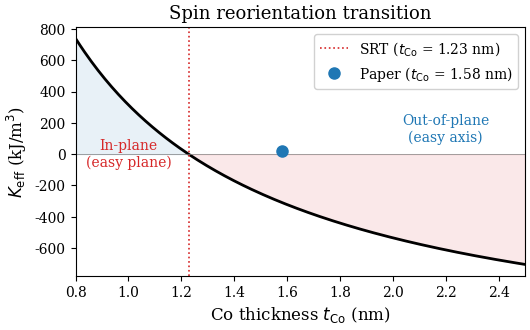
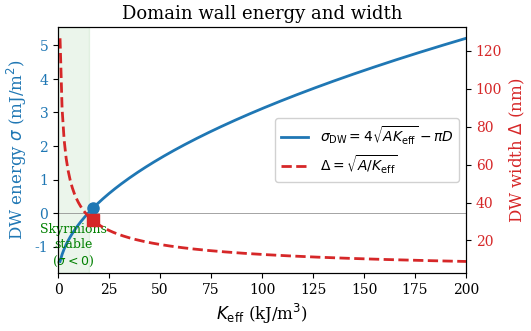
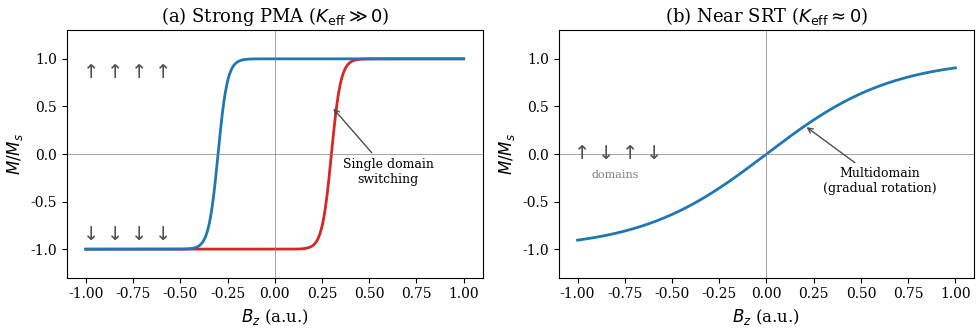

The script that saved these images, in order:
"""Figures explaining the spin reorientation transition.

Generates publication-ready figures illustrating why the
Co layers are tuned near the SRT for skyrmion stabilization.

Functions
---------
plot_keff_vs_thickness
    K_eff as a function of Co thickness.
plot_energy_landscape
    Domain wall energy and skyrmion stability near SRT.
plot_hysteresis_comparison
    Square loop vs linear loop.
plot_spin_regimes
    Three magnetization regimes with spin schematics.
plot_srt_overview
    Combined 4-panel overview figure.
"""
#
#                                                                Modules
# =====================================================================
# Standard
import os
# Third-party
import numpy as np
import matplotlib.pyplot as plt

#
#                                                   Authorship & Credits
# =====================================================================
__author__ = 'Rui Barreira'
__credits__ = ['Rui Barreira']
__status__ = 'Development'

# =====================================================================
#
# =====================================================================

plt.rcParams.update({
    'font.family': 'serif',
    'font.size': 11,
    'axes.labelsize': 12,
    'axes.titlesize': 13,
    'xtick.labelsize': 10,
    'ytick.labelsize': 10,
    'legend.fontsize': 10,
    'figure.dpi': 200,
    'savefig.dpi': 300,
    'savefig.bbox': 'tight',
    'savefig.pad_inches': 0.05,
})

# Physical constants
MU0 = 4.0 * np.pi * 1e-7
MS = 1.43e6       # A/m
A_EX = 16e-12     # J/m
D = 0.62e-3        # J/m^2
DEMAG = MU0 * MS ** 2 / 2  # ~1.286e6 J/m^3


def plot_keff_vs_thickness(figsize=(5.5, 3.5),
                           save=None):
    """K_eff as a function of effective K (proxy for Co thickness).

    Shows how K_eff = K - mu0*Ms^2/2 crosses zero at the
    spin reorientation transition. The operating point of
    the paper is marked.

    Parameters
    ----------
    figsize : tuple, default=(5.5, 3.5)
        Figure size.
    save : str, default=None
        Save path.

    Returns
    -------
    fig : matplotlib.figure.Figure
    ax : matplotlib.axes.Axes
    """
    # K varies with Co thickness (interface anisotropy
    # contribution scales as K_s / t_Co)
    t = np.linspace(0.8, 2.5, 200)  # nm
    # Model: K = K_s / t + K_v, fit to match paper
    K_s = 1.7e-3   # J/m^2, interface anisotropy
    K_v = -0.1e6   # J/m^3, volume contribution
    K = K_s / (t * 1e-9) + K_v
    K_eff = K - DEMAG
    # ~~~~~~~~~~~~~~~~~~~~~~~~~~~~~~~~~~~~~~~~~~~~~~~~~~~~~~~~~~~~~~~~~
    fig, ax = plt.subplots(figsize=figsize)
    ax.plot(t, K_eff / 1e3, 'k-', lw=2)
    ax.axhline(0, color='gray', ls='-', lw=0.5)
    # ~~~~~~~~~~~~~~~~~~~~~~~~~~~~~~~~~~~~~~~~~~~~~~~~~~~~~~~~~~~~~~~~~
    # SRT point
    t_srt = K_s / ((DEMAG - K_v) * 1e-9)
    ax.axvline(
        t_srt, color='C3', ls=':', lw=1.2,
        label=f'SRT ($t_{{\\mathrm{{Co}}}}$'
        f' = {t_srt:.2f} nm)',
    )
    # ~~~~~~~~~~~~~~~~~~~~~~~~~~~~~~~~~~~~~~~~~~~~~~~~~~~~~~~~~~~~~~~~~
    # Operating point
    K_eff_op = (1.294e6 + 1.31e6) / 2 - DEMAG
    t_op = 1.58
    ax.plot(
        t_op, K_eff_op / 1e3, 'o', ms=8,
        color='C0', zorder=5,
        label=f'Paper ($t_{{\\mathrm{{Co}}}}$'
              f' = {t_op} nm)',
    )
    # ~~~~~~~~~~~~~~~~~~~~~~~~~~~~~~~~~~~~~~~~~~~~~~~~~~~~~~~~~~~~~~~~~
    # Shade regions
    ax.fill_between(
        t, K_eff / 1e3, 0,
        where=(K_eff > 0),
        alpha=0.1, color='C0',
    )
    ax.fill_between(
        t, K_eff / 1e3, 0,
        where=(K_eff < 0),
        alpha=0.1, color='C3',
    )
    ax.text(
        1.0, -80, 'In-plane\n(easy plane)',
        fontsize=10, ha='center', color='C3',
    )
    ax.text(
        2.2, 80, 'Out-of-plane\n(easy axis)',
        fontsize=10, ha='center', color='C0',
    )
    # ~~~~~~~~~~~~~~~~~~~~~~~~~~~~~~~~~~~~~~~~~~~~~~~~~~~~~~~~~~~~~~~~~
    ax.set_xlabel(
        r'Co thickness $t_{\mathrm{Co}}$ (nm)'
    )
    ax.set_ylabel(
        r'$K_{\mathrm{eff}}$ (kJ/m$^3$)'
    )
    ax.set_title(
        'Spin reorientation transition'
    )
    ax.legend(loc='upper right', framealpha=0.9)
    ax.set_xlim(0.8, 2.5)
    fig.tight_layout()
    if save:
        fig.savefig(save)
        print(f'Saved: {save}')
    return fig, ax


# ---------------------------------------------------------------------
def plot_energy_landscape(figsize=(5.5, 3.5),
                          save=None):
    """Domain wall energy and critical DMI vs K_eff.

    Shows that near the SRT, the domain wall energy
    vanishes and the DMI can stabilize skyrmions.

    Parameters
    ----------
    figsize : tuple, default=(5.5, 3.5)
        Figure size.
    save : str, default=None
        Save path.

    Returns
    -------
    fig : matplotlib.figure.Figure
    axes : tuple
        (ax1, ax2) for left and right y-axes.
    """
    K_eff = np.linspace(1e3, 2e5, 200)
    # Domain wall energy: sigma = 4*sqrt(A*K_eff) - pi*D
    sigma = (
        4.0 * np.sqrt(A_EX * K_eff) - np.pi * D
    )
    # Domain wall width
    delta = np.sqrt(A_EX / K_eff) * 1e9  # nm
    # Critical DMI
    D_c = 4.0 * np.sqrt(A_EX * K_eff) / np.pi
    # ~~~~~~~~~~~~~~~~~~~~~~~~~~~~~~~~~~~~~~~~~~~~~~~~~~~~~~~~~~~~~~~~~
    fig, ax1 = plt.subplots(figsize=figsize)
    color1 = 'C0'
    color2 = 'C3'
    # DW energy
    ln1 = ax1.plot(
        K_eff / 1e3, sigma * 1e3, '-',
        color=color1, lw=2,
        label=r'$\sigma_{\mathrm{DW}}'
              r' = 4\sqrt{AK_{\mathrm{eff}}}'
              r' - \pi D$',
    )
    ax1.axhline(0, color='gray', ls='-', lw=0.5)
    ax1.set_xlabel(
        r'$K_{\mathrm{eff}}$ (kJ/m$^3$)'
    )
    ax1.set_ylabel(
        r'DW energy $\sigma$ (mJ/m$^2$)',
        color=color1,
    )
    ax1.tick_params(axis='y', labelcolor=color1)
    # ~~~~~~~~~~~~~~~~~~~~~~~~~~~~~~~~~~~~~~~~~~~~~~~~~~~~~~~~~~~~~~~~~
    # DW width on right axis
    ax2 = ax1.twinx()
    ln2 = ax2.plot(
        K_eff / 1e3, delta, '--',
        color=color2, lw=2,
        label=r'$\Delta = \sqrt{A/K_{\mathrm{eff}}}$',
    )
    ax2.set_ylabel(
        r'DW width $\Delta$ (nm)',
        color=color2,
    )
    ax2.tick_params(axis='y', labelcolor=color2)
    # ~~~~~~~~~~~~~~~~~~~~~~~~~~~~~~~~~~~~~~~~~~~~~~~~~~~~~~~~~~~~~~~~~
    # Operating point
    K_op = 17000  # average K_eff
    sigma_op = (
        4.0 * np.sqrt(A_EX * K_op) - np.pi * D
    )
    delta_op = np.sqrt(A_EX / K_op) * 1e9
    ax1.plot(
        K_op / 1e3, sigma_op * 1e3, 'o',
        ms=8, color=color1, zorder=5,
    )
    ax2.plot(
        K_op / 1e3, delta_op, 's',
        ms=8, color=color2, zorder=5,
    )
    # ~~~~~~~~~~~~~~~~~~~~~~~~~~~~~~~~~~~~~~~~~~~~~~~~~~~~~~~~~~~~~~~~~
    # Skyrmion stability region (sigma < 0)
    sigma_zero = K_eff[np.argmin(np.abs(sigma))]
    ax1.axvspan(
        0, sigma_zero / 1e3,
        alpha=0.08, color='green',
    )
    ax1.text(
        sigma_zero / 1e3 / 2, -0.3,
        'Skyrmions\nstable\n'
        r'($\sigma < 0$)',
        fontsize=9, ha='center', va='top',
        color='green',
    )
    # ~~~~~~~~~~~~~~~~~~~~~~~~~~~~~~~~~~~~~~~~~~~~~~~~~~~~~~~~~~~~~~~~~
    # Combined legend
    lns = ln1 + ln2
    labs = [ln.get_label() for ln in lns]
    ax1.legend(
        lns, labs, loc='center right',
        framealpha=0.9,
    )
    ax1.set_title(
        'Domain wall energy and width'
    )
    ax1.set_xlim(0, 200)
    fig.tight_layout()
    if save:
        fig.savefig(save)
        print(f'Saved: {save}')
    return fig, (ax1, ax2)


# ---------------------------------------------------------------------
def plot_hysteresis_comparison(figsize=(10, 3.5),
                               save=None):
    """Square loop (strong PMA) vs linear loop (near SRT).

    Parameters
    ----------
    figsize : tuple, default=(10, 3.5)
        Figure size.
    save : str, default=None
        Save path.

    Returns
    -------
    fig : matplotlib.figure.Figure
    axes : list[matplotlib.axes.Axes]
    """
    fig, axes = plt.subplots(1, 2, figsize=figsize)
    # ~~~~~~~~~~~~~~~~~~~~~~~~~~~~~~~~~~~~~~~~~~~~~~~~~~~~~~~~~~~~~~~~~
    # (a) Strong PMA: square hysteresis
    ax = axes[0]
    H = np.linspace(-1, 1, 500)
    # Simulate square loop with tanh
    M_up = np.tanh(20 * (H - 0.3))
    M_down = np.tanh(20 * (H + 0.3))
    ax.plot(H, M_up, 'C3-', lw=2)
    ax.plot(H, M_down, 'C0-', lw=2)
    ax.set_xlabel(r'$B_z$ (a.u.)')
    ax.set_ylabel(r'$M / M_s$')
    ax.set_title(
        r'(a) Strong PMA ($K_{\mathrm{eff}} \gg 0$)'
    )
    ax.set_ylim(-1.3, 1.3)
    ax.axhline(0, color='gray', lw=0.5)
    ax.axvline(0, color='gray', lw=0.5)
    # Annotation
    ax.annotate(
        'Single domain\nswitching',
        xy=(0.3, 0.5), xytext=(0.6, -0.3),
        fontsize=9, ha='center',
        arrowprops=dict(
            arrowstyle='->', color='0.3',
        ),
    )
    # Spin schematics
    for yp, label in [(0.85, r'$\uparrow\uparrow'
                       r'\uparrow\uparrow$'),
                      (-0.85, r'$\downarrow\downarrow'
                       r'\downarrow\downarrow$')]:
        ax.text(
            -0.8, yp, label,
            fontsize=14, ha='center', va='center',
            color='0.3',
        )
    # ~~~~~~~~~~~~~~~~~~~~~~~~~~~~~~~~~~~~~~~~~~~~~~~~~~~~~~~~~~~~~~~~~
    # (b) Near SRT: linear, reversible
    ax = axes[1]
    M_linear = np.tanh(1.5 * H)
    ax.plot(H, M_linear, 'C0-', lw=2)
    ax.set_xlabel(r'$B_z$ (a.u.)')
    ax.set_ylabel(r'$M / M_s$')
    ax.set_title(
        r'(b) Near SRT ($K_{\mathrm{eff}} \approx 0$)'
    )
    ax.set_ylim(-1.3, 1.3)
    ax.axhline(0, color='gray', lw=0.5)
    ax.axvline(0, color='gray', lw=0.5)
    # Annotation
    ax.annotate(
        'Multidomain\n(gradual rotation)',
        xy=(0.2, 0.3), xytext=(0.6, -0.4),
        fontsize=9, ha='center',
        arrowprops=dict(
            arrowstyle='->', color='0.3',
        ),
    )
    # Spin schematic: mixed domains
    ax.text(
        -0.8, 0.0,
        r'$\uparrow\downarrow'
        r'\uparrow\downarrow$',
        fontsize=14, ha='center', va='center',
        color='0.3',
    )
    ax.text(
        -0.8, -0.25, 'domains',
        fontsize=8, ha='center', color='0.5',
    )
    # ~~~~~~~~~~~~~~~~~~~~~~~~~~~~~~~~~~~~~~~~~~~~~~~~~~~~~~~~~~~~~~~~~
    fig.tight_layout()
    if save:
        fig.savefig(save)
        print(f'Saved: {save}')
    return fig, axes


# ---------------------------------------------------------------------
def _draw_spins(ax, x_arr, y_arr, angles, colors,
                length=0.3):
    """Draw spin arrows at given positions.

    Parameters
    ----------
    ax : matplotlib.axes.Axes
    x_arr : array-like
        x positions.
    y_arr : array-like
        y positions.
    angles : array-like
        Spin angles from +z (0 = up, pi = down,
        pi/2 = in-plane).
    colors : array-like
        Colors for each arrow.
    length : float
        Arrow length.
    """
    for x, y, ang, c in zip(
        x_arr, y_arr, angles, colors
    ):
        dx = length * np.sin(ang)
        dy = length * np.cos(ang)
        ax.annotate(
            '', xy=(x + dx, y + dy),
            xytext=(x - dx, y - dy),
            arrowprops=dict(
                arrowstyle='->', color=c,
                lw=1.8, shrinkA=0, shrinkB=0,
            ),
        )


# ---------------------------------------------------------------------
def plot_spin_regimes(figsize=(13, 4.0), save=None):
    """Three magnetization regimes with spin schematics.

    Shows (a) strong PMA, (b) near SRT with skyrmion,
    (c) in-plane.

    Parameters
    ----------
    figsize : tuple, default=(13, 4.0)
        Figure size.
    save : str, default=None
        Save path.

    Returns
    -------
    fig : matplotlib.figure.Figure
    axes : list[matplotlib.axes.Axes]
    """
    fig, axes = plt.subplots(1, 3, figsize=figsize)
    nx, ny = 7, 5
    xs = np.arange(nx, dtype=float)
    ys = np.arange(ny, dtype=float)
    XX, YY = np.meshgrid(xs, ys)
    xx = XX.ravel()
    yy = YY.ravel()
    # ~~~~~~~~~~~~~~~~~~~~~~~~~~~~~~~~~~~~~~~~~~~~~~~~~~~~~~~~~~~~~~~~~
    # (a) Strong PMA: all spins up
    ax = axes[0]
    angles = np.zeros(len(xx))
    colors = ['C3'] * len(xx)
    _draw_spins(ax, xx, yy, angles, colors)
    ax.set_title(
        r'(a) Strong PMA'
        '\n'
        r'$K_{\mathrm{eff}} \gg 0$',
    )
    ax.text(
        3, -1.0, 'Uniform state',
        ha='center', fontsize=10, style='italic',
    )
    # ~~~~~~~~~~~~~~~~~~~~~~~~~~~~~~~~~~~~~~~~~~~~~~~~~~~~~~~~~~~~~~~~~
    # (b) Near SRT: skyrmion (center down, edge up)
    ax = axes[1]
    cx, cy = 3.0, 2.0
    r = np.sqrt((xx - cx) ** 2 + (yy - cy) ** 2)
    R_sk = 1.8
    dw = 0.6
    theta = 2.0 * np.arctan(
        np.exp(-(r - R_sk) / dw)
    )
    colors_b = []
    for t in theta:
        if t > 2.5:
            colors_b.append('C0')
        elif t < 0.6:
            colors_b.append('C3')
        else:
            colors_b.append('C2')
    _draw_spins(ax, xx, yy, theta, colors_b)
    ax.set_title(
        r'(b) Near SRT'
        '\n'
        r'$K_{\mathrm{eff}} \approx 0$',
    )
    ax.text(
        3, -1.0,
        'Skyrmions / multidomain',
        ha='center', fontsize=10, style='italic',
    )
    # ~~~~~~~~~~~~~~~~~~~~~~~~~~~~~~~~~~~~~~~~~~~~~~~~~~~~~~~~~~~~~~~~~
    # (c) In-plane: all spins along x
    ax = axes[2]
    angles = np.full(len(xx), np.pi / 2)
    colors = ['C0'] * len(xx)
    _draw_spins(ax, xx, yy, angles, colors)
    ax.set_title(
        r'(c) Easy plane'
        '\n'
        r'$K_{\mathrm{eff}} < 0$',
    )
    ax.text(
        3, -1.0, 'In-plane state',
        ha='center', fontsize=10, style='italic',
    )
    # ~~~~~~~~~~~~~~~~~~~~~~~~~~~~~~~~~~~~~~~~~~~~~~~~~~~~~~~~~~~~~~~~~
    for ax in axes:
        ax.set_xlim(-1, nx)
        ax.set_ylim(-1.8, ny)
        ax.set_aspect('equal')
        ax.axis('off')
    fig.tight_layout()
    if save:
        fig.savefig(save)
        print(f'Saved: {save}')
    return fig, axes


# ---------------------------------------------------------------------
def plot_srt_overview(save_dir=None):
    """Generate all SRT explanation figures.

    Parameters
    ----------
    save_dir : str, default=None
        Directory to save all figures.
    """
    if save_dir:
        os.makedirs(save_dir, exist_ok=True)
    # ~~~~~~~~~~~~~~~~~~~~~~~~~~~~~~~~~~~~~~~~~~~~~~~~~~~~~~~~~~~~~~~~~
    plot_keff_vs_thickness(
        save=(os.path.join(save_dir, 'srt_keff.png')
              if save_dir else None),
    )
    plot_energy_landscape(
        save=(os.path.join(save_dir, 'srt_energy.png')
              if save_dir else None),
    )
    plot_hysteresis_comparison(
        save=(os.path.join(
            save_dir, 'srt_hysteresis.png')
              if save_dir else None),
    )
    plot_spin_regimes(
        save=(os.path.join(
            save_dir, 'srt_spin_regimes.png')
              if save_dir else None),
    )


# =====================================================================
if __name__ == '__main__':
    out = 'output/figures'
    plot_srt_overview(save_dir=out)
    plt.show()
